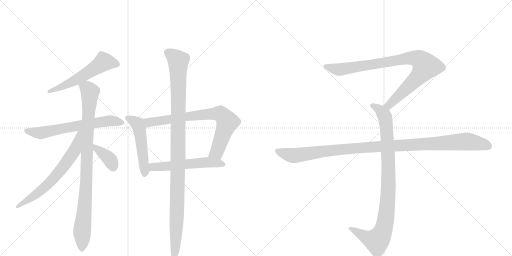
t = 0.00 s
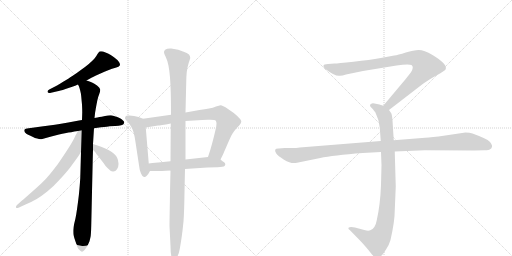
t = 2.08 s
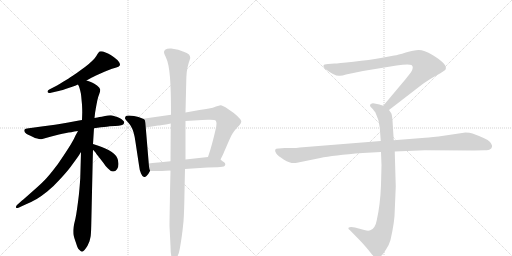
t = 4.15 s
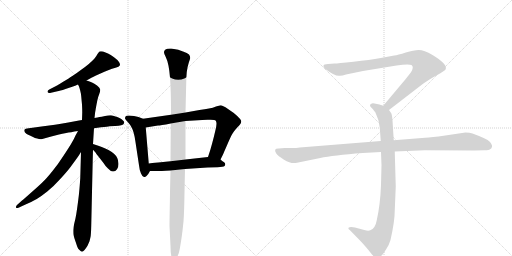
t = 6.22 s
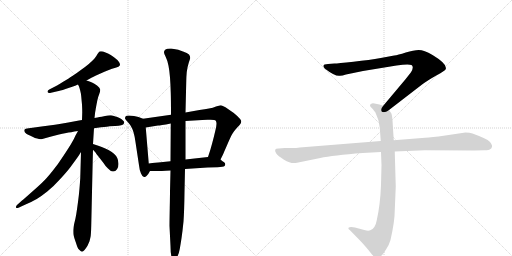
t = 8.30 s
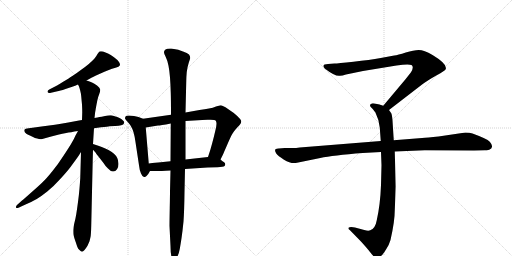
t = 10.37 s

The animated SVG that drew these frames (rendered in a browser with its animation timeline set to each time). Animation: 12 CSS @keyframes rules; one cycle of 10.37 s.

<svg version="1.1" viewBox="0 0 2048 1024" xmlns="http://www.w3.org/2000/svg">
  <g stroke="lightgray" stroke-dasharray="1,1" stroke-width="1" transform="scale(4, 4)">
    <line x1="0" y1="0" x2="256" y2="256"></line>
    <line x1="256" y1="0" x2="0" y2="256"></line>
    <line x1="128" y1="0" x2="128" y2="256"></line>
    <line x1="0" y1="128" x2="256" y2="128"></line>
    <line x1="256" y1="0" x2="512" y2="256"></line>
    <line x1="512" y1="0" x2="256" y2="256"></line>
    <line x1="384" y1="0" x2="384" y2="256"></line>
    <line x1="256" y1="128" x2="512" y2="128"></line>
  </g>
<g transform="scale(1, -1) translate(0, -850)">
   <style type="text/css">
    @keyframes keyframes0 {
      from {
       stroke: black;
       stroke-dashoffset: 561;
       stroke-width: 128;
       }
       65% {
       animation-timing-function: step-end;
       stroke: black;
       stroke-dashoffset: 0;
       stroke-width: 128;
       }
       to {
       stroke: black;
       stroke-width: 1024;
       }
       }
       #make-me-a-hanzi-animation-0 {
         animation: keyframes0 0.706543s both;
         animation-delay: 0.000000s;
         animation-timing-function: linear;
       }
    @keyframes keyframes1 {
      from {
       stroke: black;
       stroke-dashoffset: 646;
       stroke-width: 128;
       }
       68% {
       animation-timing-function: step-end;
       stroke: black;
       stroke-dashoffset: 0;
       stroke-width: 128;
       }
       to {
       stroke: black;
       stroke-width: 1024;
       }
       }
       #make-me-a-hanzi-animation-1 {
         animation: keyframes1 0.775716s both;
         animation-delay: 0.706543s;
         animation-timing-function: linear;
       }
    @keyframes keyframes2 {
      from {
       stroke: black;
       stroke-dashoffset: 935;
       stroke-width: 128;
       }
       75% {
       animation-timing-function: step-end;
       stroke: black;
       stroke-dashoffset: 0;
       stroke-width: 128;
       }
       to {
       stroke: black;
       stroke-width: 1024;
       }
       }
       #make-me-a-hanzi-animation-2 {
         animation: keyframes2 1.010905s both;
         animation-delay: 1.482259s;
         animation-timing-function: linear;
       }
    @keyframes keyframes3 {
      from {
       stroke: black;
       stroke-dashoffset: 660;
       stroke-width: 128;
       }
       68% {
       animation-timing-function: step-end;
       stroke: black;
       stroke-dashoffset: 0;
       stroke-width: 128;
       }
       to {
       stroke: black;
       stroke-width: 1024;
       }
       }
       #make-me-a-hanzi-animation-3 {
         animation: keyframes3 0.787109s both;
         animation-delay: 2.493164s;
         animation-timing-function: linear;
       }
    @keyframes keyframes4 {
      from {
       stroke: black;
       stroke-dashoffset: 374;
       stroke-width: 128;
       }
       55% {
       animation-timing-function: step-end;
       stroke: black;
       stroke-dashoffset: 0;
       stroke-width: 128;
       }
       to {
       stroke: black;
       stroke-width: 1024;
       }
       }
       #make-me-a-hanzi-animation-4 {
         animation: keyframes4 0.554362s both;
         animation-delay: 3.280273s;
         animation-timing-function: linear;
       }
    @keyframes keyframes5 {
      from {
       stroke: black;
       stroke-dashoffset: 508;
       stroke-width: 128;
       }
       62% {
       animation-timing-function: step-end;
       stroke: black;
       stroke-dashoffset: 0;
       stroke-width: 128;
       }
       to {
       stroke: black;
       stroke-width: 1024;
       }
       }
       #make-me-a-hanzi-animation-5 {
         animation: keyframes5 0.663411s both;
         animation-delay: 3.834635s;
         animation-timing-function: linear;
       }
    @keyframes keyframes6 {
      from {
       stroke: black;
       stroke-dashoffset: 764;
       stroke-width: 128;
       }
       71% {
       animation-timing-function: step-end;
       stroke: black;
       stroke-dashoffset: 0;
       stroke-width: 128;
       }
       to {
       stroke: black;
       stroke-width: 1024;
       }
       }
       #make-me-a-hanzi-animation-6 {
         animation: keyframes6 0.871745s both;
         animation-delay: 4.498047s;
         animation-timing-function: linear;
       }
    @keyframes keyframes7 {
      from {
       stroke: black;
       stroke-dashoffset: 547;
       stroke-width: 128;
       }
       64% {
       animation-timing-function: step-end;
       stroke: black;
       stroke-dashoffset: 0;
       stroke-width: 128;
       }
       to {
       stroke: black;
       stroke-width: 1024;
       }
       }
       #make-me-a-hanzi-animation-7 {
         animation: keyframes7 0.695150s both;
         animation-delay: 5.369792s;
         animation-timing-function: linear;
       }
    @keyframes keyframes8 {
      from {
       stroke: black;
       stroke-dashoffset: 1109;
       stroke-width: 128;
       }
       78% {
       animation-timing-function: step-end;
       stroke: black;
       stroke-dashoffset: 0;
       stroke-width: 128;
       }
       to {
       stroke: black;
       stroke-width: 1024;
       }
       }
       #make-me-a-hanzi-animation-8 {
         animation: keyframes8 1.152507s both;
         animation-delay: 6.064941s;
         animation-timing-function: linear;
       }
    @keyframes keyframes9 {
      from {
       stroke: black;
       stroke-dashoffset: 901;
       stroke-width: 128;
       }
       75% {
       animation-timing-function: step-end;
       stroke: black;
       stroke-dashoffset: 0;
       stroke-width: 128;
       }
       to {
       stroke: black;
       stroke-width: 1024;
       }
       }
       #make-me-a-hanzi-animation-9 {
         animation: keyframes9 0.983236s both;
         animation-delay: 7.217448s;
         animation-timing-function: linear;
       }
    @keyframes keyframes10 {
      from {
       stroke: black;
       stroke-dashoffset: 948;
       stroke-width: 128;
       }
       76% {
       animation-timing-function: step-end;
       stroke: black;
       stroke-dashoffset: 0;
       stroke-width: 128;
       }
       to {
       stroke: black;
       stroke-width: 1024;
       }
       }
       #make-me-a-hanzi-animation-10 {
         animation: keyframes10 1.021484s both;
         animation-delay: 8.200684s;
         animation-timing-function: linear;
       }
    @keyframes keyframes11 {
      from {
       stroke: black;
       stroke-dashoffset: 1108;
       stroke-width: 128;
       }
       78% {
       animation-timing-function: step-end;
       stroke: black;
       stroke-dashoffset: 0;
       stroke-width: 128;
       }
       to {
       stroke: black;
       stroke-width: 1024;
       }
       }
       #make-me-a-hanzi-animation-11 {
         animation: keyframes11 1.151693s both;
         animation-delay: 9.222168s;
         animation-timing-function: linear;
       }
</style>
<path d="M 346 528 L 364 538 Q 370 542 384 548 L 420 564 L 448 575 Q 454 577 465 580 Q 476 583 478 587 Q 480 589 480 592 Q 480 596 476 602 Q 470 611 456 621 Q 442 631 432 636 Q 422 641 412 644 Q 407 645 404 645 Q 400 645 398 644 Q 395 642 390 634 Q 386 626 378 616 Q 369 606 355 594 Q 341 582 318 566 Q 294 549 286 544 Q 278 538 256 525 Q 234 511 230 509 L 197 492 Q 190 489 190 484 L 190 482 Q 192 478 198 478 Q 200 478 204 479 L 230 485 Q 238 486 262 494 L 292 504 Q 299 507 312 512 L 346 528 Z" fill="lightgray"></path> 
<path d="M 376 337 L 404 341 Q 432 344 438 345 Q 446 346 460 346 Q 476 346 485 349 Q 495 352 496 357 Q 497 358 497 360 Q 497 364 492 368 Q 487 374 480 377 Q 472 381 462 384 Q 452 388 444 389 L 440 389 Q 432 389 420 386 Q 405 383 398 382 Q 391 380 378 378 L 328 370 L 316 368 L 273 360 Q 222 351 212 350 L 166 344 L 130 339 L 108 336 Q 98 335 97 330 L 97 328 Q 97 325 100 320 Q 106 314 115 310 Q 124 306 132 302 Q 139 298 149 296 Q 156 293 162 293 Q 166 293 169 294 L 205 304 L 236 312 Q 248 315 265 318 Q 281 321 312 326 L 376 337 Z" fill="lightgray"></path> 
<path d="M 378 378 L 380 396 Q 380 398 383 415 Q 386 432 389 447 Q 392 462 397 474 Q 401 484 401 490 Q 401 492 400 494 Q 399 500 388 508 Q 377 516 368 520 Q 359 524 346 528 C 318 538 301 540 312 512 L 316 504 Q 318 498 321 487 Q 324 476 325 464 Q 326 452 328 432 Q 329 412 329 401 L 328 370 L 324 242 L 321 137 Q 320 121 318 97 Q 316 72 312 42 Q 308 12 305 -7 Q 302 -25 297 -44 Q 293 -62 293 -70 L 293 -78 Q 293 -85 294 -90 Q 296 -99 302 -116 Q 308 -134 310 -139 Q 312 -145 318 -150 Q 324 -157 328 -157 Q 332 -156 338 -150 Q 344 -143 350 -133 L 358 -115 Q 360 -107 362 -98 Q 364 -90 365 -50 L 371 216 L 372 251 L 372 274 L 374 306 L 376 337 L 378 378 Z" fill="lightgray"></path> 
<path d="M 312 326 L 302 308 Q 298 298 287 279 Q 276 260 254 227 Q 233 194 210 166 Q 186 136 171 122 Q 156 107 126 81 Q 96 54 88 48 L 68 30 Q 64 26 64 23 L 64 20 Q 65 18 68 18 Q 71 18 76 20 L 102 32 Q 130 44 147 54 Q 164 64 189 84 Q 214 104 240 133 Q 267 162 282 182 L 304 212 Q 312 222 324 242 C 388 345 327 352 312 326 Z" fill="lightgray"></path> 
<path d="M 372 251 L 382 240 Q 384 236 393 225 L 414 198 Q 424 182 432 176 Q 443 164 451 164 L 453 164 Q 462 164 468 173 Q 474 181 474 193 L 474 196 Q 473 210 469 218 Q 466 226 456 235 Q 446 244 434 250 Q 422 256 407 262 Q 391 268 384 270 L 372 274 C 344 283 352 273 372 251 Z" fill="lightgray"></path> 
<path d="M 572 375 L 554 382 Q 536 388 518 388 L 513 388 Q 505 388 503 385 Q 500 381 500 376 Q 502 371 511 362 Q 521 352 528 337 Q 536 322 541 288 L 556 189 Q 558 169 564 156 Q 570 142 576 142 L 578 142 Q 582 142 586 146 Q 593 152 600 166 C 602 170 597 166 595 196 L 583 340 C 581 370 580 372 572 375 Z" fill="lightgray"></path> 
<path d="M 684 391 L 572 375 C 542 371 553 335 583 340 L 632 348 Q 640 348 683 356 L 742 366 L 809 370 Q 819 371 830 371 L 842 371 Q 860 371 863 367 Q 866 363 866 355 Q 866 346 861 326 Q 856 304 849 278 Q 842 251 832 222 C 823 194 869 185 882 212 L 892 232 Q 894 237 908 269 Q 922 302 929 314 Q 936 326 947 338 Q 958 350 960 352 Q 965 359 965 364 L 965 366 Q 964 372 949 386 Q 934 400 912 414 Q 890 429 882 429 Q 877 428 864 424 Q 852 419 836 416 Q 820 413 798 410 L 742 400 L 684 391 Z" fill="lightgray"></path> 
<path d="M 600 166 L 628 166 Q 640 166 682 168 L 740 174 L 830 180 Q 846 181 870 181 Q 894 182 898 186 Q 901 189 901 192 L 901 194 Q 901 198 895 202 Q 889 206 882 212 C 865 226 862 225 832 222 L 742 212 L 682 205 L 633 200 Q 627 200 595 196 C 565 192 570 166 600 166 Z" fill="lightgray"></path> 
<path d="M 682 168 L 680 84 Q 680 66 679 19 Q 678 -33 678 -54 L 682 -134 Q 682 -162 686 -177 Q 690 -192 695 -194 L 696 -194 Q 700 -194 708 -179 Q 716 -164 719 -146 Q 722 -129 726 -103 Q 730 -76 734 -36 Q 737 6 738 82 L 740 174 L 742 212 L 742 366 L 742 400 L 745 524 Q 745 540 747 562 Q 750 584 755 599 Q 760 613 761 618 Q 761 626 756 632 Q 750 638 732 644 L 713 651 Q 704 653 685 656 L 680 656 Q 667 656 662 652 Q 656 648 656 642 L 656 641 Q 656 634 663 622 Q 670 608 674 587 Q 678 566 680 540 Q 682 513 683 479 Q 684 446 684 391 L 683 356 L 682 205 L 682 168 Z" fill="lightgray"></path> 
<path d="M 1556 410 L 1687 511 Q 1708 527 1745 548 Q 1783 569 1783 574 Q 1790 594 1730 630 Q 1696 650 1675 650 Q 1655 650 1623 640 Q 1591 630 1577 628 L 1523 618 Q 1479 610 1414 603 Q 1350 596 1338 596 L 1312 594 Q 1294 594 1294 587 Q 1292 583 1300 575 Q 1342 543 1360 547 Q 1369 547 1384 552 L 1452 566 L 1586 588 Q 1633 595 1646 590 Q 1657 582 1644 561 L 1622 533 L 1533 427 C 1514 404 1532 392 1556 410 Z" fill="lightgray"></path> 
<path d="M 1524 242 L 1526 189 L 1524 110 Q 1521 31 1507 -31 Q 1501 -65 1481 -71 Q 1474 -75 1457 -70 L 1420 -60 Q 1400 -56 1394 -61 Q 1392 -66 1399 -70 L 1442 -114 Q 1467 -141 1480 -158 Q 1493 -175 1498 -178 Q 1510 -188 1524 -174 Q 1531 -169 1544 -148 Q 1556 -131 1562 -110 Q 1579 -36 1579 8 L 1583 104 L 1579 244 L 1575 289 L 1570 368 Q 1568 391 1565 397 L 1556 410 C 1549 422 1549 422 1533 427 L 1518 432 L 1498 436 Q 1488 438 1484 434 Q 1480 433 1480 428 Q 1480 423 1488 417 Q 1500 403 1502 399 Q 1517 369 1519 340 L 1523 286 L 1524 242 Z" fill="lightgray"></path> 
<path d="M 1523 286 L 1199 260 Q 1185 258 1169 258 L 1139 258 L 1115 256 Q 1092 257 1105 236 Q 1111 227 1136 211 Q 1162 195 1183 198 L 1281 218 Q 1331 229 1451 238 L 1524 242 L 1579 244 L 1699 249 L 1896 248 L 1939 249 Q 1956 249 1960 253 Q 1966 255 1968 263 Q 1970 270 1959 283 Q 1948 295 1890 316 Q 1879 320 1862 320 L 1754 304 Q 1709 299 1688 298 L 1575 289 L 1523 286 Z" fill="lightgray"></path> 
      <clipPath id="make-me-a-hanzi-clip-0">
      <path d="M 346 528 L 364 538 Q 370 542 384 548 L 420 564 L 448 575 Q 454 577 465 580 Q 476 583 478 587 Q 480 589 480 592 Q 480 596 476 602 Q 470 611 456 621 Q 442 631 432 636 Q 422 641 412 644 Q 407 645 404 645 Q 400 645 398 644 Q 395 642 390 634 Q 386 626 378 616 Q 369 606 355 594 Q 341 582 318 566 Q 294 549 286 544 Q 278 538 256 525 Q 234 511 230 509 L 197 492 Q 190 489 190 484 L 190 482 Q 192 478 198 478 Q 200 478 204 479 L 230 485 Q 238 486 262 494 L 292 504 Q 299 507 312 512 L 346 528 Z" fill="lightgray"></path>
      </clipPath>
      <path clip-path="url(#make-me-a-hanzi-clip-0)" d="M 469 593 L 415 602 L 279 517 L 196 483 " fill="none" id="make-me-a-hanzi-animation-0" stroke-dasharray="433 866" stroke-linecap="round"></path>

      <clipPath id="make-me-a-hanzi-clip-1">
      <path d="M 376 337 L 404 341 Q 432 344 438 345 Q 446 346 460 346 Q 476 346 485 349 Q 495 352 496 357 Q 497 358 497 360 Q 497 364 492 368 Q 487 374 480 377 Q 472 381 462 384 Q 452 388 444 389 L 440 389 Q 432 389 420 386 Q 405 383 398 382 Q 391 380 378 378 L 328 370 L 316 368 L 273 360 Q 222 351 212 350 L 166 344 L 130 339 L 108 336 Q 98 335 97 330 L 97 328 Q 97 325 100 320 Q 106 314 115 310 Q 124 306 132 302 Q 139 298 149 296 Q 156 293 162 293 Q 166 293 169 294 L 205 304 L 236 312 Q 248 315 265 318 Q 281 321 312 326 L 376 337 Z" fill="lightgray"></path>
      </clipPath>
      <path clip-path="url(#make-me-a-hanzi-clip-1)" d="M 105 329 L 161 318 L 437 367 L 489 361 " fill="none" id="make-me-a-hanzi-animation-1" stroke-dasharray="518 1036" stroke-linecap="round"></path>

      <clipPath id="make-me-a-hanzi-clip-2">
      <path d="M 378 378 L 380 396 Q 380 398 383 415 Q 386 432 389 447 Q 392 462 397 474 Q 401 484 401 490 Q 401 492 400 494 Q 399 500 388 508 Q 377 516 368 520 Q 359 524 346 528 C 318 538 301 540 312 512 L 316 504 Q 318 498 321 487 Q 324 476 325 464 Q 326 452 328 432 Q 329 412 329 401 L 328 370 L 324 242 L 321 137 Q 320 121 318 97 Q 316 72 312 42 Q 308 12 305 -7 Q 302 -25 297 -44 Q 293 -62 293 -70 L 293 -78 Q 293 -85 294 -90 Q 296 -99 302 -116 Q 308 -134 310 -139 Q 312 -145 318 -150 Q 324 -157 328 -157 Q 332 -156 338 -150 Q 344 -143 350 -133 L 358 -115 Q 360 -107 362 -98 Q 364 -90 365 -50 L 371 216 L 372 251 L 372 274 L 374 306 L 376 337 L 378 378 Z" fill="lightgray"></path>
      </clipPath>
      <path clip-path="url(#make-me-a-hanzi-clip-2)" d="M 320 511 L 348 497 L 360 480 L 328 -146 " fill="none" id="make-me-a-hanzi-animation-2" stroke-dasharray="807 1614" stroke-linecap="round"></path>

      <clipPath id="make-me-a-hanzi-clip-3">
      <path d="M 312 326 L 302 308 Q 298 298 287 279 Q 276 260 254 227 Q 233 194 210 166 Q 186 136 171 122 Q 156 107 126 81 Q 96 54 88 48 L 68 30 Q 64 26 64 23 L 64 20 Q 65 18 68 18 Q 71 18 76 20 L 102 32 Q 130 44 147 54 Q 164 64 189 84 Q 214 104 240 133 Q 267 162 282 182 L 304 212 Q 312 222 324 242 C 388 345 327 352 312 326 Z" fill="lightgray"></path>
      </clipPath>
      <path clip-path="url(#make-me-a-hanzi-clip-3)" d="M 320 322 L 299 249 L 247 174 L 181 103 L 67 22 " fill="none" id="make-me-a-hanzi-animation-3" stroke-dasharray="532 1064" stroke-linecap="round"></path>

      <clipPath id="make-me-a-hanzi-clip-4">
      <path d="M 372 251 L 382 240 Q 384 236 393 225 L 414 198 Q 424 182 432 176 Q 443 164 451 164 L 453 164 Q 462 164 468 173 Q 474 181 474 193 L 474 196 Q 473 210 469 218 Q 466 226 456 235 Q 446 244 434 250 Q 422 256 407 262 Q 391 268 384 270 L 372 274 C 344 283 352 273 372 251 Z" fill="lightgray"></path>
      </clipPath>
      <path clip-path="url(#make-me-a-hanzi-clip-4)" d="M 377 268 L 386 254 L 434 218 L 452 181 " fill="none" id="make-me-a-hanzi-animation-4" stroke-dasharray="246 492" stroke-linecap="round"></path>

      <clipPath id="make-me-a-hanzi-clip-5">
      <path d="M 572 375 L 554 382 Q 536 388 518 388 L 513 388 Q 505 388 503 385 Q 500 381 500 376 Q 502 371 511 362 Q 521 352 528 337 Q 536 322 541 288 L 556 189 Q 558 169 564 156 Q 570 142 576 142 L 578 142 Q 582 142 586 146 Q 593 152 600 166 C 602 170 597 166 595 196 L 583 340 C 581 370 580 372 572 375 Z" fill="lightgray"></path>
      </clipPath>
      <path clip-path="url(#make-me-a-hanzi-clip-5)" d="M 510 378 L 542 361 L 557 338 L 577 151 " fill="none" id="make-me-a-hanzi-animation-5" stroke-dasharray="380 760" stroke-linecap="round"></path>

      <clipPath id="make-me-a-hanzi-clip-6">
      <path d="M 684 391 L 572 375 C 542 371 553 335 583 340 L 632 348 Q 640 348 683 356 L 742 366 L 809 370 Q 819 371 830 371 L 842 371 Q 860 371 863 367 Q 866 363 866 355 Q 866 346 861 326 Q 856 304 849 278 Q 842 251 832 222 C 823 194 869 185 882 212 L 892 232 Q 894 237 908 269 Q 922 302 929 314 Q 936 326 947 338 Q 958 350 960 352 Q 965 359 965 364 L 965 366 Q 964 372 949 386 Q 934 400 912 414 Q 890 429 882 429 Q 877 428 864 424 Q 852 419 836 416 Q 820 413 798 410 L 742 400 L 684 391 Z" fill="lightgray"></path>
      </clipPath>
      <path clip-path="url(#make-me-a-hanzi-clip-6)" d="M 580 371 L 599 360 L 752 385 L 881 395 L 899 379 L 909 359 L 867 242 L 840 227 " fill="none" id="make-me-a-hanzi-animation-6" stroke-dasharray="636 1272" stroke-linecap="round"></path>

      <clipPath id="make-me-a-hanzi-clip-7">
      <path d="M 600 166 L 628 166 Q 640 166 682 168 L 740 174 L 830 180 Q 846 181 870 181 Q 894 182 898 186 Q 901 189 901 192 L 901 194 Q 901 198 895 202 Q 889 206 882 212 C 865 226 862 225 832 222 L 742 212 L 682 205 L 633 200 Q 627 200 595 196 C 565 192 570 166 600 166 Z" fill="lightgray"></path>
      </clipPath>
      <path clip-path="url(#make-me-a-hanzi-clip-7)" d="M 605 190 L 614 182 L 672 184 L 827 201 L 892 193 " fill="none" id="make-me-a-hanzi-animation-7" stroke-dasharray="419 838" stroke-linecap="round"></path>

      <clipPath id="make-me-a-hanzi-clip-8">
      <path d="M 682 168 L 680 84 Q 680 66 679 19 Q 678 -33 678 -54 L 682 -134 Q 682 -162 686 -177 Q 690 -192 695 -194 L 696 -194 Q 700 -194 708 -179 Q 716 -164 719 -146 Q 722 -129 726 -103 Q 730 -76 734 -36 Q 737 6 738 82 L 740 174 L 742 212 L 742 366 L 742 400 L 745 524 Q 745 540 747 562 Q 750 584 755 599 Q 760 613 761 618 Q 761 626 756 632 Q 750 638 732 644 L 713 651 Q 704 653 685 656 L 680 656 Q 667 656 662 652 Q 656 648 656 642 L 656 641 Q 656 634 663 622 Q 670 608 674 587 Q 678 566 680 540 Q 682 513 683 479 Q 684 446 684 391 L 683 356 L 682 205 L 682 168 Z" fill="lightgray"></path>
      </clipPath>
      <path clip-path="url(#make-me-a-hanzi-clip-8)" d="M 668 642 L 701 619 L 713 603 L 713 220 L 704 -108 L 696 -189 " fill="none" id="make-me-a-hanzi-animation-8" stroke-dasharray="981 1962" stroke-linecap="round"></path>

      <clipPath id="make-me-a-hanzi-clip-9">
      <path d="M 1556 410 L 1687 511 Q 1708 527 1745 548 Q 1783 569 1783 574 Q 1790 594 1730 630 Q 1696 650 1675 650 Q 1655 650 1623 640 Q 1591 630 1577 628 L 1523 618 Q 1479 610 1414 603 Q 1350 596 1338 596 L 1312 594 Q 1294 594 1294 587 Q 1292 583 1300 575 Q 1342 543 1360 547 Q 1369 547 1384 552 L 1452 566 L 1586 588 Q 1633 595 1646 590 Q 1657 582 1644 561 L 1622 533 L 1533 427 C 1514 404 1532 392 1556 410 Z" fill="lightgray"></path>
      </clipPath>
      <path clip-path="url(#make-me-a-hanzi-clip-9)" d="M 1303 584 L 1362 572 L 1620 616 L 1651 619 L 1682 609 L 1703 585 L 1690 563 L 1575 447 L 1556 430 L 1543 429 " fill="none" id="make-me-a-hanzi-animation-9" stroke-dasharray="773 1546" stroke-linecap="round"></path>

      <clipPath id="make-me-a-hanzi-clip-10">
      <path d="M 1524 242 L 1526 189 L 1524 110 Q 1521 31 1507 -31 Q 1501 -65 1481 -71 Q 1474 -75 1457 -70 L 1420 -60 Q 1400 -56 1394 -61 Q 1392 -66 1399 -70 L 1442 -114 Q 1467 -141 1480 -158 Q 1493 -175 1498 -178 Q 1510 -188 1524 -174 Q 1531 -169 1544 -148 Q 1556 -131 1562 -110 Q 1579 -36 1579 8 L 1583 104 L 1579 244 L 1575 289 L 1570 368 Q 1568 391 1565 397 L 1556 410 C 1549 422 1549 422 1533 427 L 1518 432 L 1498 436 Q 1488 438 1484 434 Q 1480 433 1480 428 Q 1480 423 1488 417 Q 1500 403 1502 399 Q 1517 369 1519 340 L 1523 286 L 1524 242 Z" fill="lightgray"></path>
      </clipPath>
      <path clip-path="url(#make-me-a-hanzi-clip-10)" d="M 1489 426 L 1519 411 L 1535 393 L 1546 343 L 1554 111 L 1542 -32 L 1524 -92 L 1505 -113 L 1468 -102 L 1400 -64 " fill="none" id="make-me-a-hanzi-animation-10" stroke-dasharray="820 1640" stroke-linecap="round"></path>

      <clipPath id="make-me-a-hanzi-clip-11">
      <path d="M 1523 286 L 1199 260 Q 1185 258 1169 258 L 1139 258 L 1115 256 Q 1092 257 1105 236 Q 1111 227 1136 211 Q 1162 195 1183 198 L 1281 218 Q 1331 229 1451 238 L 1524 242 L 1579 244 L 1699 249 L 1896 248 L 1939 249 Q 1956 249 1960 253 Q 1966 255 1968 263 Q 1970 270 1959 283 Q 1948 295 1890 316 Q 1879 320 1862 320 L 1754 304 Q 1709 299 1688 298 L 1575 289 L 1523 286 Z" fill="lightgray"></path>
      </clipPath>
      <path clip-path="url(#make-me-a-hanzi-clip-11)" d="M 1111 246 L 1141 234 L 1184 228 L 1424 258 L 1858 284 L 1925 275 L 1955 265 " fill="none" id="make-me-a-hanzi-animation-11" stroke-dasharray="980 1960" stroke-linecap="round"></path>

</g>
</svg>
